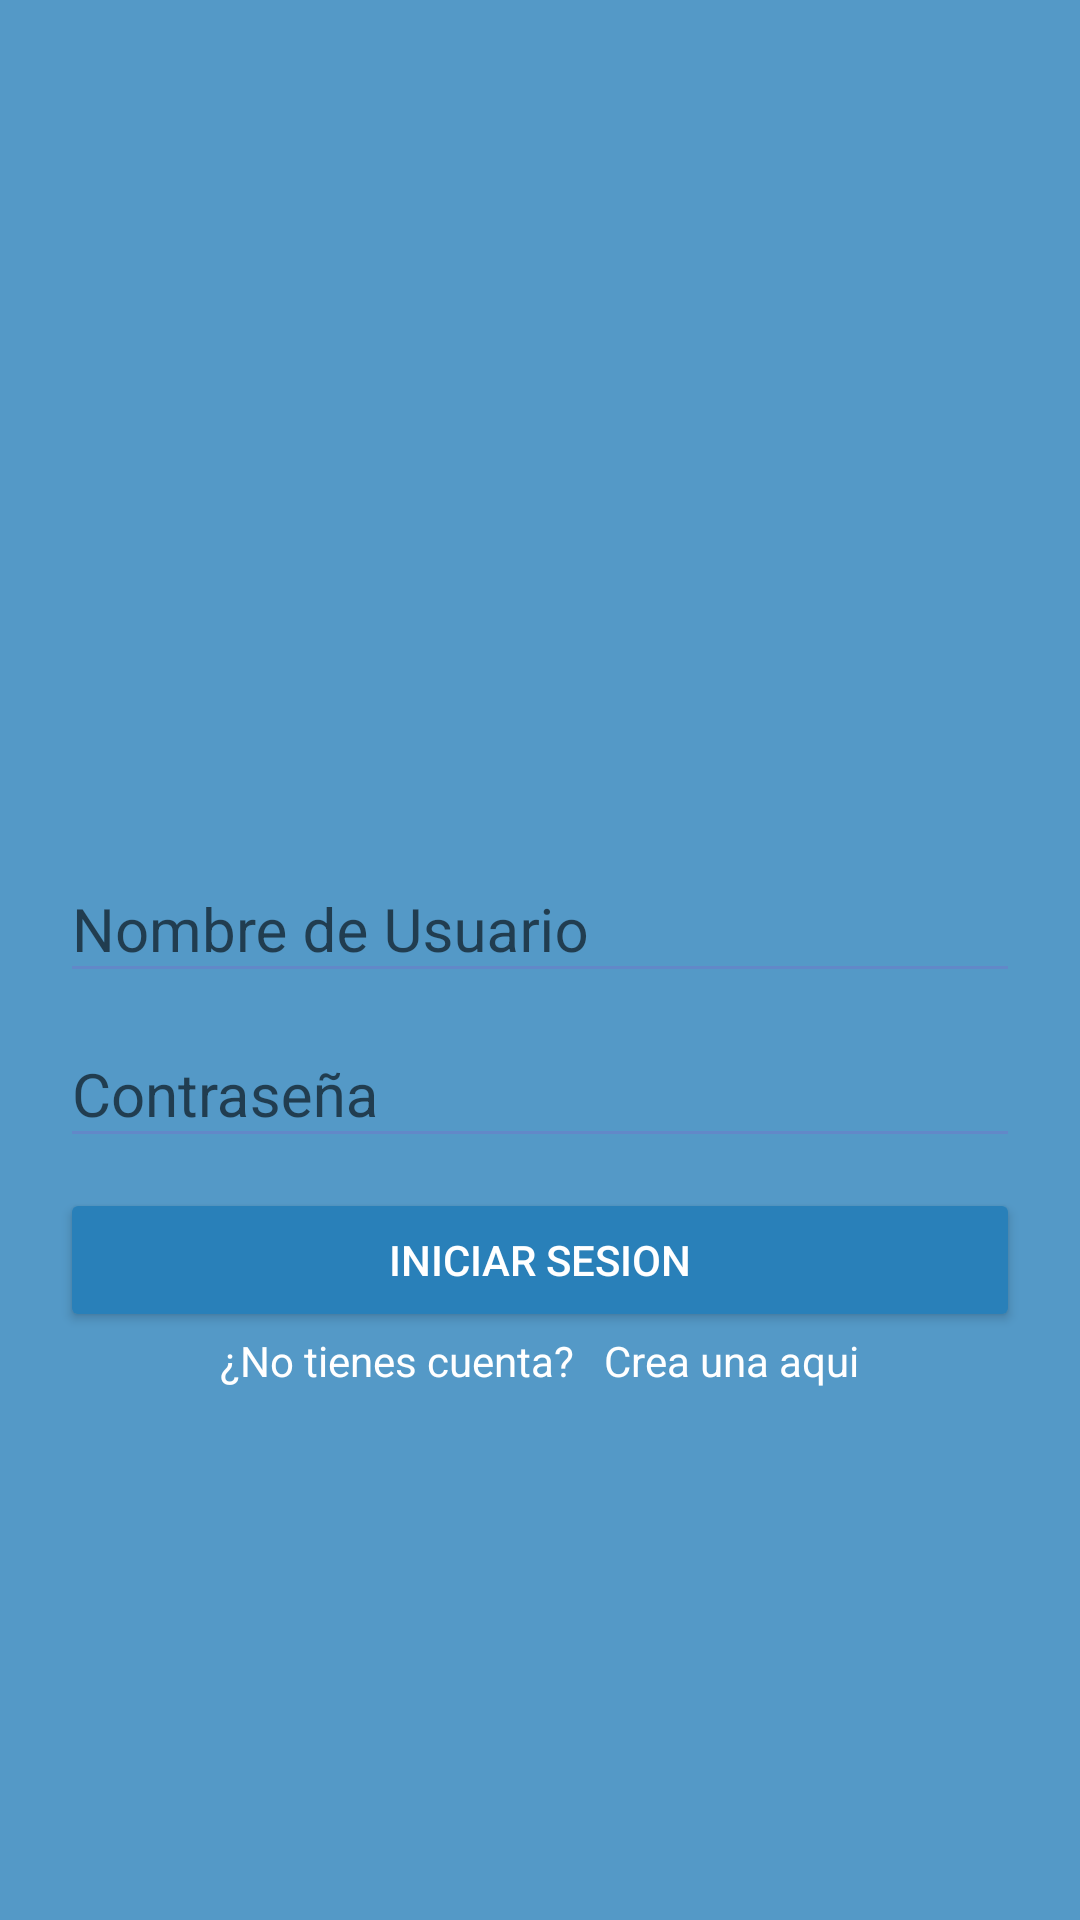

Produce the Android XML layout that renders to this screen, including the resource entries it uses.
<!-- AndroidManifest.xml: application theme AppTheme -->
<!-- res/layout/activity_main.xml -->
<?xml version="1.0" encoding="utf-8"?>
<LinearLayout xmlns:android="http://schemas.android.com/apk/res/android"
    xmlns:app="http://schemas.android.com/apk/res-auto"
    xmlns:tools="http://schemas.android.com/tools"
    android:layout_width="match_parent"
    android:layout_height="match_parent"
    tools:context="com.example.acer.edittext.MainActivity"
    android:background="@color/colorPrimary"
    android:weightSum="1"
    android:orientation="vertical">
    <RelativeLayout
        android:layout_width="match_parent"
        android:layout_height="match_parent"
        android:layout_weight="0.6">
        <ImageView
            android:layout_width="150dp"
            android:layout_height="150dp"
            android:background="@drawable/logo"
            android:layout_centerHorizontal="true"
            android:layout_centerVertical="true"/>
    </RelativeLayout>
    <LinearLayout
        android:layout_width="match_parent"
        android:layout_height="match_parent"
        android:orientation="vertical"
        android:layout_weight="0.4"
        android:padding="20dp">
        <android.support.design.widget.TextInputLayout
            android:layout_width="match_parent"
            android:layout_height="wrap_content">
            <android.support.design.widget.TextInputEditText
                android:layout_width="match_parent"
                android:layout_height="wrap_content"
                android:hint="@string/et_name_user"
                android:theme="@style/EditTextWhite"/>
        </android.support.design.widget.TextInputLayout>
        <android.support.design.widget.TextInputLayout
            android:layout_width="match_parent"
            android:layout_height="wrap_content">
            <android.support.design.widget.TextInputEditText
                android:layout_width="match_parent"
                android:layout_height="wrap_content"
                android:hint="@string/et_password"
                android:theme="@style/EditTextWhite"/>
        </android.support.design.widget.TextInputLayout>
        <Button
            android:layout_width="match_parent"
            android:layout_height="wrap_content"
            android:text="@string/btn_open_sesion"
            android:layout_marginTop="10dp"
            android:theme="@style/RaisedButtonDark"
            />
        <LinearLayout
            android:layout_width="wrap_content"
            android:layout_height="wrap_content"
            android:orientation="horizontal"
            android:layout_gravity="center">
            <TextView
                android:layout_width="wrap_content"
                android:layout_height="wrap_content"
                android:layout_marginRight="10sp"
                android:text="@string/tv_auttitle"
                android:textColor="@android:color/white"/>
            <TextView
                android:layout_width="wrap_content"
                android:layout_height="wrap_content"
                android:text="@string/tv_auttitle_link"
                android:textColor="@android:color/white"/>
        </LinearLayout>
    </LinearLayout>

</LinearLayout>
<!-- resources referenced by this layout -->
<resources>
  <color name="colorPrimary">#5499C7</color>
  <string name="btn_open_sesion">INICIAR SESION</string>
  <string name="et_name_user">Nombre de Usuario</string>
  <string name="et_password">Contraseña</string>
  <string name="tv_auttitle">¿No tienes cuenta?</string>
  <string name="tv_auttitle_link">Crea una aqui</string>
  <style name="EditTextWhite">
          <item name="android:textColorHint">#ffab00</item>
          <item name="android:textSize">20sp</item>
          <item name="colorAccent">#008053</item>
          <item name="colorControlNormal">#6288c8</item>
          <item name="colorControlActivated" />
  
      </style>
  <style name="RaisedButtonDark">
          <item name="colorButtonNormal">@color/colorPrimaryDark</item>
          <item name="colorControlHighlight">@color/colorPrimary</item>
          <item name="android:textColor">@android:color/white</item>
      </style>
  <style name="AppTheme" parent="Theme.AppCompat.Light.NoActionBar">
          
          <item name="colorPrimary">@color/colorPrimary</item>
          <item name="colorPrimaryDark">@color/colorPrimaryDark</item>
          <item name="colorAccent">@color/colorAccent</item>
      </style>
  <color name="colorPrimaryDark">#2980B9</color>
  <color name="colorAccent">#FF9800</color>
</resources>
